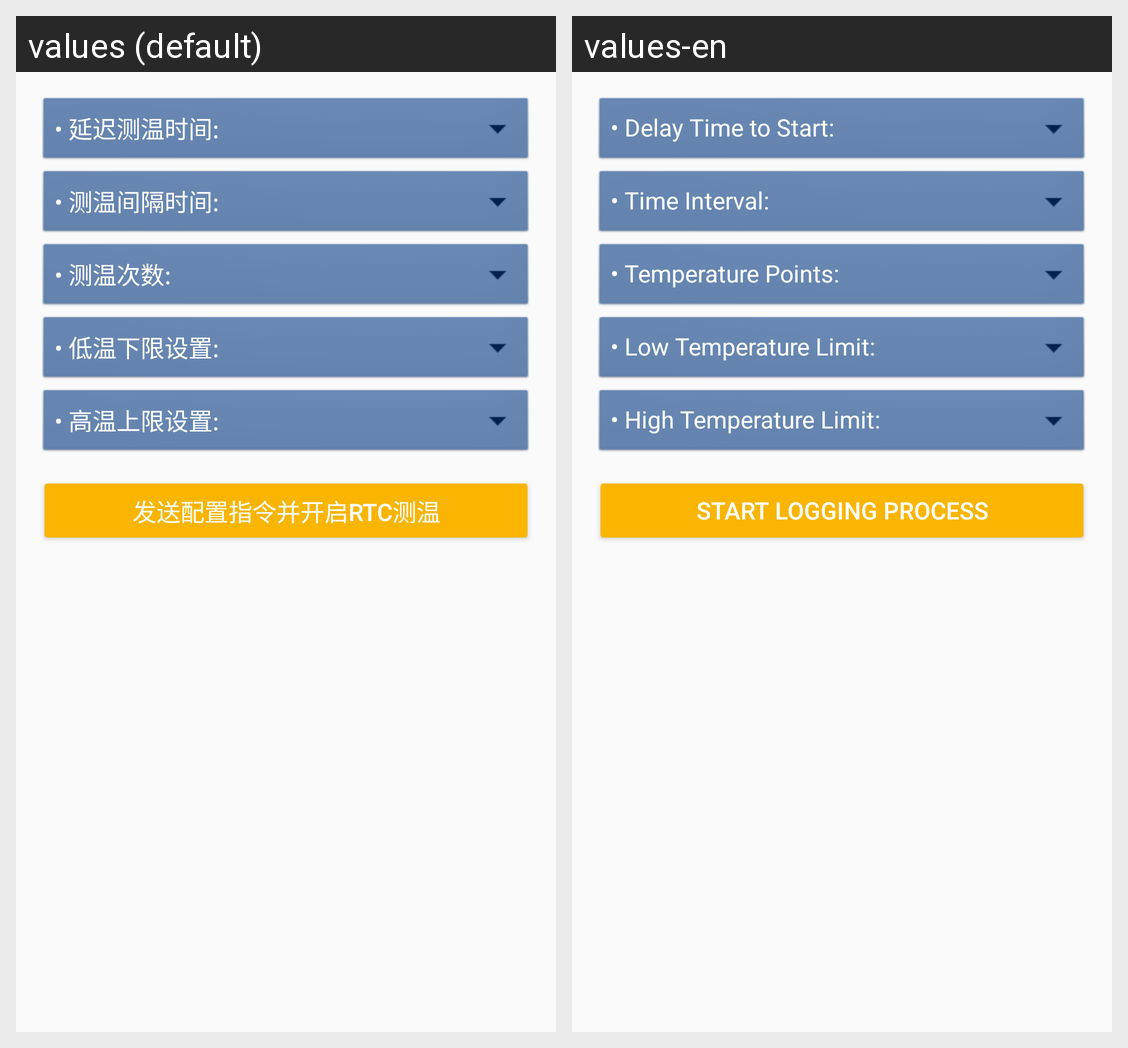

For this localized Android screen grid, give each drawn string resource with its value in every locale shown.
Android screen res/layout/fragment_setting.xml rendered under 2 locales, left to right: values (default), values-en. Device: Nexus 5 (rendered at 1080×1920; each locale shown at half size, 540×960, under a caption strip naming it); theme AppTheme.
Strings drawn on this screen, with the default value and each locale's value (text and hints the layout hard-codes, and strings that could not be matched under every locale, appear in the picture but are not listed):

text_measure_delay
  values: • 延迟测温时间:
  values-en: • Delay Time to Start:

text_measure_interval
  values: • 测温间隔时间:
  values-en: • Time Interval:

text_measure_count
  values: • 测温次数:
  values-en: • Temperature Points:

text_min_tp
  values: • 低温下限设置:
  values-en: • Low Temperature Limit:

text_max_tp
  values: • 高温上限设置:
  values-en: • High Temperature Limit:

applyConfig
  values: 发送配置指令并开启RTC测温
  values-en: Start Logging Process
